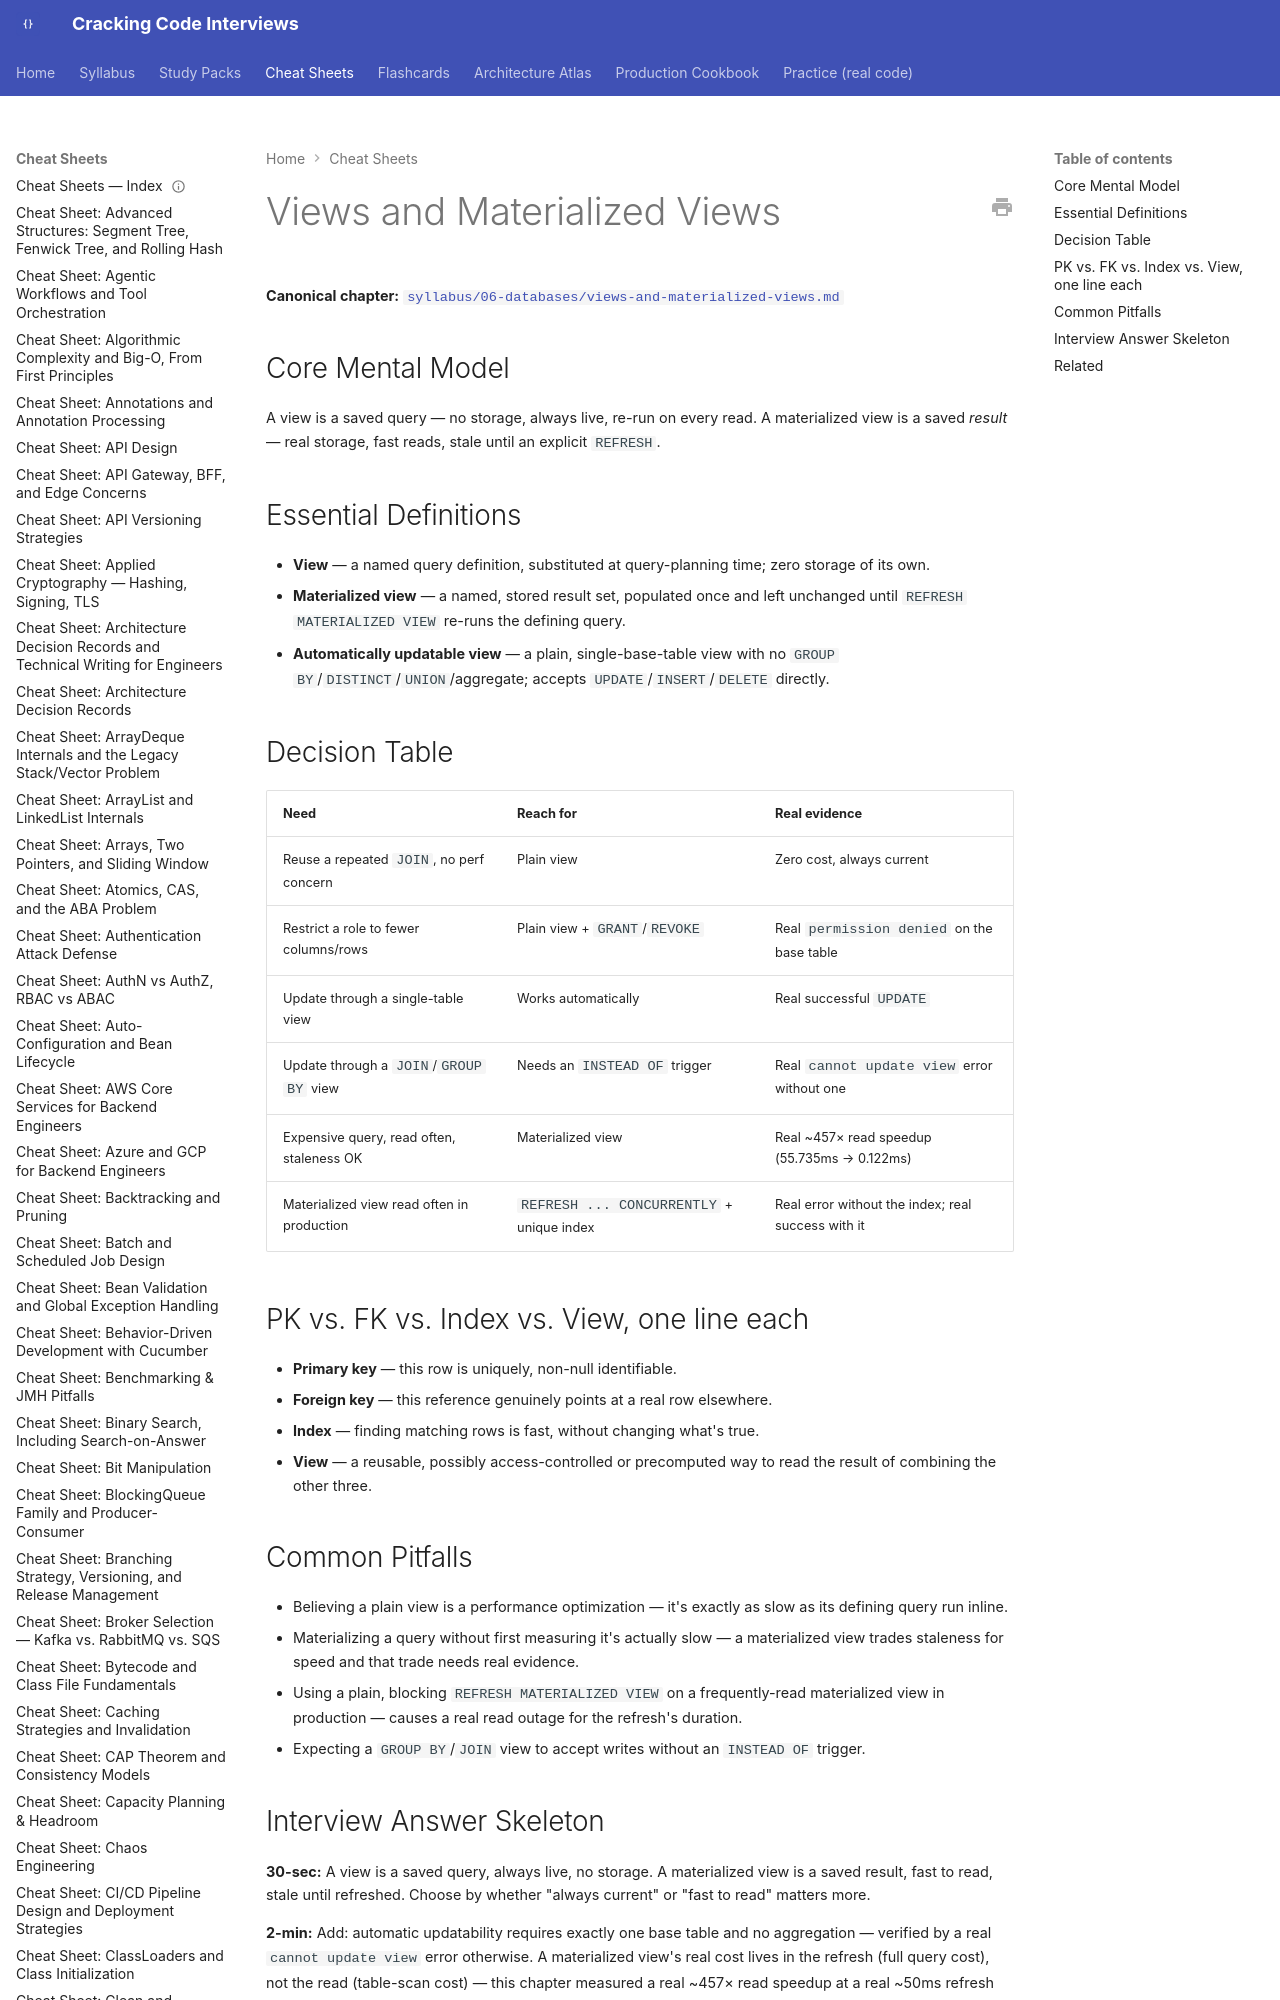

repository: JuanMelendres/cracking-code-interviews · page: cheat-sheets/views-and-materialized-views/index.html · generator: mkdocs

---
title: "Cheat Sheet: Views and Materialized Views"
slug: views-and-materialized-views
document_type: cheat-sheet
domain: 06-databases
topic_id: T-2410
canonical: ../syllabus/06-databases/views-and-materialized-views.md
last_updated: 2026-09-15
---

# Views and Materialized Views

**Canonical chapter:** [`syllabus/06-databases/views-and-materialized-views.md`](../syllabus/06-databases/views-and-materialized-views.md)
